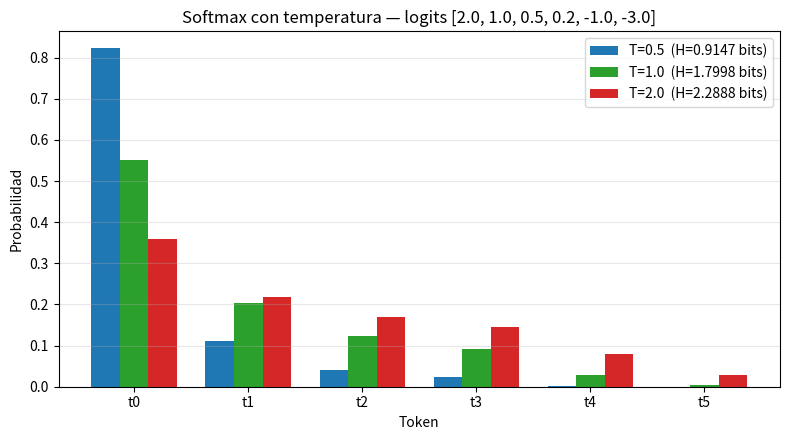

Source code (Python):
# -*- coding: utf-8 -*-
"""
SUBTAREA T1 — Softmax con temperatura (NumPy, estable) y entropía en bits.
Tarea B — Temperatura, top-p y entropía de la distribución de salida (MMIA 6013).

Calcula la distribución softmax con temperatura para T = 0.5, 1 y 2 sobre los
logits dados (t0..t5), la entropía en bits de cada una, y presenta una tabla
con cuatro decimales. Guarda los resultados en resultados.json y una figura PNG.
"""

import json
from pathlib import Path

import numpy as np
import pandas as pd
import matplotlib
matplotlib.use("Agg")
import matplotlib.pyplot as plt


# ----------------------------------------------------------------------
# Datos del enunciado
# ----------------------------------------------------------------------
tokens = ["t0", "t1", "t2", "t3", "t4", "t5"]
logits = np.array([2.0, 1.0, 0.5, 0.2, -1.0, -3.0], dtype=float)
temperaturas = [0.5, 1.0, 2.0]


# ----------------------------------------------------------------------
# Softmax con temperatura, numéricamente estable
# ----------------------------------------------------------------------
def softmax_con_temperatura(z, T):
    """
    p_i = exp(z_i / T) / sum_j exp(z_j / T)

    Estabilidad numérica: se resta el máximo de los logits escalados
    (z/T) antes de la exponencial, de modo que el mayor exponente es 0
    y no ocurre desbordamiento (overflow) en exp.
    """
    z = np.asarray(z, dtype=float)
    T = float(T)
    if T <= 0:
        raise ValueError("La temperatura debe ser positiva.")
    escalados = z / T
    escalados = escalados - np.max(escalados)  # truco de estabilidad
    e = np.exp(escalados)
    return e / np.sum(e)


def entropia_bits(p):
    """H(p) = -sum p_i * log2(p_i), en bits (se omiten p_i = 0)."""
    p = np.asarray(p, dtype=float)
    p = p[p > 0]
    return float(-np.sum(p * np.log2(p)))


# ----------------------------------------------------------------------
# Cálculo de las tres distribuciones y sus entropías
# ----------------------------------------------------------------------
distribuciones = {}
entropias = {}
for T in temperaturas:
    p = softmax_con_temperatura(logits, T)
    distribuciones[T] = p
    entropias[T] = entropia_bits(p)

# Verificaciones del criterio de éxito
sumas = {f"T={T}": float(np.sum(distribuciones[T])) for T in temperaturas}
orden_entropia_ok = (entropias[0.5] < entropias[1.0]) and (entropias[1.0] < entropias[2.0])

# ----------------------------------------------------------------------
# Tabla con cuatro decimales
# ----------------------------------------------------------------------
tabla = pd.DataFrame(index=tokens)
for T in temperaturas:
    tabla[f"T={T}"] = [f"{p:.4f}" for p in distribuciones[T]]
tabla.loc["Entropía (bits)"] = {f"T={T}": f"{entropias[T]:.4f}" for T in temperaturas}
tabla.loc["Suma"] = {f"T={T}": f"{sumas[f'T={T}']:.4f}" for T in temperaturas}

print("=" * 60)
print("T1 — Softmax con temperatura y entropía (bits)")
print("=" * 60)
print("Logits:", dict(zip(tokens, logits)))
print()
print(tabla.to_string())
print()

# ----------------------------------------------------------------------
# Figura: distribuciones para las tres temperaturas
# ----------------------------------------------------------------------
fig, ax = plt.subplots(figsize=(8, 4.5))
x = np.arange(len(tokens))
ancho = 0.25
colores = ["#1f77b4", "#2ca02c", "#d62728"]
for i, T in enumerate(temperaturas):
    ax.bar(x + (i - 1) * ancho, distribuciones[T], width=ancho,
           label=f"T={T}  (H={entropias[T]:.4f} bits)", color=colores[i])
ax.set_xticks(x)
ax.set_xticklabels(tokens)
ax.set_ylabel("Probabilidad")
ax.set_xlabel("Token")
ax.set_title("Softmax con temperatura — logits [2.0, 1.0, 0.5, 0.2, -1.0, -3.0]")
ax.legend()
ax.grid(axis="y", alpha=0.3)
fig.tight_layout()
plt.savefig("t1_softmax_temperatura.png", dpi=120)
plt.close(fig)

# ----------------------------------------------------------------------
# resultados.json (contrato de la subtarea)
# ----------------------------------------------------------------------
resultados = {
    "subtarea": "T1",
    "descripcion": "Softmax con temperatura (NumPy, numéricamente estable) y entropía en bits",
    "tokens": tokens,
    "logits": {t: float(z) for t, z in zip(tokens, logits)},
    "temperaturas": temperaturas,
    "distribuciones": {
        f"T={T}": {t: float(p) for t, p in zip(tokens, distribuciones[T])}
        for T in temperaturas
    },
    "entropias_bits": {f"T={T}": entropias[T] for T in temperaturas},
    "sumas_distribuciones": sumas,
    "tabla_4_decimales": {
        "probabilidades": {
            f"T={T}": [f"{p:.4f}" for p in distribuciones[T]] for T in temperaturas
        },
        "entropias_bits": {f"T={T}": f"{entropias[T]:.4f}" for T in temperaturas},
    },
    "verificacion": {
        "distribuciones_suman_1": all(abs(s - 1.0) < 1e-12 for s in sumas.values()),
        "H_T0.5_menor_H_T1": bool(entropias[0.5] < entropias[1.0]),
        "H_T1_menor_H_T2": bool(entropias[1.0] < entropias[2.0]),
        "orden_entropias_correcto": bool(orden_entropia_ok),
    },
}

with open("resultados.json", "w", encoding="utf-8") as f:
    json.dump(resultados, f, ensure_ascii=False, indent=2)

# ----------------------------------------------------------------------
# Resumen
# ----------------------------------------------------------------------
print("Resumen:")
for T in temperaturas:
    print(f"  T={T}: H = {entropias[T]:.4f} bits | suma dist = {sumas[f'T={T}']:.6f}")
print(f"  Orden de entropías H(0.5) < H(1) < H(2): {orden_entropia_ok}")
print("Archivos generados: resultados.json, t1_softmax_temperatura.png")
